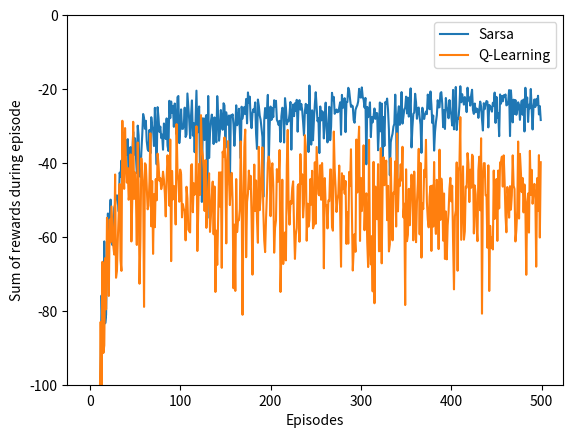

Reproduce this figure in Python. (Note: this script raises an exception after producing the figure.)
#######################################################################
# Copyright (C)                                                       #
# 2016-2018 Shangtong Zhang(zhangshangtong.cpp@gmail.com)             #
# 2016 Kenta Shimada(hyperkentakun@gmail.com)                         #
# Permission given to modify the code as long as you keep this        #
# declaration at the top                                              #
#######################################################################

import numpy as np
import matplotlib

matplotlib.use('Agg')
import matplotlib.pyplot as plt
from tqdm import tqdm

# world height
WORLD_HEIGHT = 4

# world width
WORLD_WIDTH = 12

# probability for exploration
EPSILON = 0.1

# step size
ALPHA = 0.5

# gamma for Q-Learning and Expected Sarsa
GAMMA = 1

# all possible actions
ACTION_UP = 0
ACTION_DOWN = 1
ACTION_LEFT = 2
ACTION_RIGHT = 3
ACTIONS = [ACTION_UP, ACTION_DOWN, ACTION_LEFT, ACTION_RIGHT]

# initial state action pair values
START = [3, 0]
GOAL = [3, 11]


def step(state, action):
    i, j = state
    if action == ACTION_UP:
        next_state = [max(i - 1, 0), j]
    elif action == ACTION_LEFT:
        next_state = [i, max(j - 1, 0)]
    elif action == ACTION_RIGHT:
        next_state = [i, min(j + 1, WORLD_WIDTH - 1)]
    elif action == ACTION_DOWN:
        next_state = [min(i + 1, WORLD_HEIGHT - 1), j]
    else:
        assert False

    reward = -1
    if (action == ACTION_DOWN and i == 2 and 1 <= j <= 10) or (
            action == ACTION_RIGHT and state == START):
        reward = -100
        next_state = START

    return next_state, reward


# reward for each action in each state
# actionRewards = np.zeros((WORLD_HEIGHT, WORLD_WIDTH, 4))
# actionRewards[:, :, :] = -1.0
# actionRewards[2, 1:11, ACTION_DOWN] = -100.0
# actionRewards[3, 0, ACTION_RIGHT] = -100.0

# set up destinations for each action in each state
# actionDestination = []
# for i in range(0, WORLD_HEIGHT):
#     actionDestination.append([])
#     for j in range(0, WORLD_WIDTH):
#         destinaion = dict()
#         destinaion[ACTION_UP] = [max(i - 1, 0), j]
#         destinaion[ACTION_LEFT] = [i, max(j - 1, 0)]
#         destinaion[ACTION_RIGHT] = [i, min(j + 1, WORLD_WIDTH - 1)]
#         if i == 2 and 1 <= j <= 10:
#             destinaion[ACTION_DOWN] = START
#         else:
#             destinaion[ACTION_DOWN] = [min(i + 1, WORLD_HEIGHT - 1), j]
#         actionDestination[-1].append(destinaion)
# actionDestination[3][0][ACTION_RIGHT] = START

# choose an action based on epsilon greedy algorithm
def choose_action(state, q_value):
    if np.random.binomial(1, EPSILON) == 1:
        return np.random.choice(ACTIONS)
    else:
        values_ = q_value[state[0], state[1], :]
        return np.random.choice([action_ for action_, value_ in enumerate(values_) if value_ == np.max(values_)])


# an episode with Sarsa
# @q_value: values for state action pair, will be updated
# @expected: if True, will use expected Sarsa algorithm
# @step_size: step size for updating
# @return: total rewards within this episode
def sarsa(q_value, expected=False, step_size=ALPHA):
    state = START
    action = choose_action(state, q_value)
    rewards = 0.0
    while state != GOAL:
        next_state, reward = step(state, action)
        next_action = choose_action(next_state, q_value)
        rewards += reward
        if not expected:
            target = q_value[next_state[0], next_state[1], next_action]
        else:
            # calculate the expected value of new state
            target = 0.0
            q_next = q_value[next_state[0], next_state[1], :]
            best_actions = np.argwhere(q_next == np.max(q_next))
            for action_ in ACTIONS:
                if action_ in best_actions:
                    target += ((1.0 - EPSILON) / len(best_actions) + EPSILON / len(ACTIONS)) * q_value[
                        next_state[0], next_state[1], action_]
                else:
                    target += EPSILON / len(ACTIONS) * q_value[next_state[0], next_state[1], action_]
        target *= GAMMA
        q_value[state[0], state[1], action] += step_size * (
                reward + target - q_value[state[0], state[1], action])
        state = next_state
        action = next_action
    return rewards


# an episode with Q-Learning
# @q_value: values for state action pair, will be updated
# @step_size: step size for updating
# @return: total rewards within this episode
def q_learning(q_value, step_size=ALPHA):
    state = START
    rewards = 0.0
    while state != GOAL:
        action = choose_action(state, q_value)
        next_state, reward = step(state, action)
        rewards += reward
        # Q-Learning update
        q_value[state[0], state[1], action] += step_size * (
                reward + GAMMA * np.max(q_value[next_state[0], next_state[1], :]) -
                q_value[state[0], state[1], action])
        state = next_state
    return rewards


# print optimal policy
def print_optimal_policy(q_value):
    optimal_policy = []
    for i in range(0, WORLD_HEIGHT):
        optimal_policy.append([])
        for j in range(0, WORLD_WIDTH):
            if [i, j] == GOAL:
                optimal_policy[-1].append('G')
                continue
            bestAction = np.argmax(q_value[i, j, :])
            if bestAction == ACTION_UP:
                optimal_policy[-1].append('U')
            elif bestAction == ACTION_DOWN:
                optimal_policy[-1].append('D')
            elif bestAction == ACTION_LEFT:
                optimal_policy[-1].append('L')
            elif bestAction == ACTION_RIGHT:
                optimal_policy[-1].append('R')
    for row in optimal_policy:
        print(row)


# Use multiple runs instead of a single run and a sliding window
# With a single run I failed to present a smooth curve
# However the optimal policy converges well with a single run
# Sarsa converges to the safe path, while Q-Learning converges to the optimal path
def figure_6_4():
    # episodes of each run
    episodes = 500

    # perform 40 independent runs
    runs = 50

    rewards_sarsa = np.zeros(episodes)
    rewards_q_learning = np.zeros(episodes)
    for r in tqdm(range(runs)):
        q_sarsa = np.zeros((WORLD_HEIGHT, WORLD_WIDTH, 4))
        q_q_learning = np.copy(q_sarsa)
        for i in range(0, episodes):
            # cut off the value by -100 to draw the figure more elegantly
            # rewards_sarsa[i] += max(sarsa(q_sarsa), -100)
            # rewards_q_learning[i] += max(q_learning(q_q_learning), -100)
            rewards_sarsa[i] += sarsa(q_sarsa)
            rewards_q_learning[i] += q_learning(q_q_learning)

    # averaging over independt runs
    rewards_sarsa /= runs
    rewards_q_learning /= runs

    # draw reward curves
    plt.plot(rewards_sarsa, label='Sarsa')
    plt.plot(rewards_q_learning, label='Q-Learning')
    plt.xlabel('Episodes')
    plt.ylabel('Sum of rewards during episode')
    plt.ylim([-100, 0])
    plt.legend()

    plt.savefig('../images/figure_6_4.png')
    plt.close()

    # display optimal policy
    print('Sarsa Optimal Policy:')
    print_optimal_policy(q_sarsa)
    print('Q-Learning Optimal Policy:')
    print_optimal_policy(q_q_learning)


# Due to limited capacity of calculation of my machine, I can't complete this experiment
# with 100,000 episodes and 50,000 runs to get the fully averaged performance
# However even I only play for 1,000 episodes and 10 runs, the curves looks still good.
def figure_6_6():
    step_sizes = np.arange(0.1, 1.1, 0.1)
    episodes = 1000
    runs = 10

    ASY_SARSA = 0
    ASY_EXPECTED_SARSA = 1
    ASY_QLEARNING = 2
    INT_SARSA = 3
    INT_EXPECTED_SARSA = 4
    INT_QLEARNING = 5
    methods = range(0, 6)

    performace = np.zeros((6, len(step_sizes)))
    for run in range(runs):
        for ind, step_size in tqdm(list(zip(range(0, len(step_sizes)), step_sizes))):
            q_sarsa = np.zeros((WORLD_HEIGHT, WORLD_WIDTH, 4))
            q_expected_sarsa = np.copy(q_sarsa)
            q_q_learning = np.copy(q_sarsa)
            for ep in range(episodes):
                sarsa_reward = sarsa(q_sarsa, expected=False, step_size=step_size)
                expected_sarsa_reward = sarsa(q_expected_sarsa, expected=True, step_size=step_size)
                q_learning_reward = q_learning(q_q_learning, step_size=step_size)
                performace[ASY_SARSA, ind] += sarsa_reward
                performace[ASY_EXPECTED_SARSA, ind] += expected_sarsa_reward
                performace[ASY_QLEARNING, ind] += q_learning_reward

                if ep < 100:
                    performace[INT_SARSA, ind] += sarsa_reward
                    performace[INT_EXPECTED_SARSA, ind] += expected_sarsa_reward
                    performace[INT_QLEARNING, ind] += q_learning_reward

    performace[:3, :] /= episodes * runs
    performace[3:, :] /= 100 * runs
    labels = ['Asymptotic Sarsa', 'Asymptotic Expected Sarsa', 'Asymptotic Q-Learning',
              'Interim Sarsa', 'Interim Expected Sarsa', 'Interim Q-Learning']

    for method, label in zip(methods, labels):
        plt.plot(step_sizes, performace[method, :], label=label)
    plt.xlabel('alpha')
    plt.ylabel('reward per episode')
    plt.legend()

    plt.savefig('../images/figure_6_6.png')
    plt.close()


if __name__ == '__main__':
    figure_6_4()
    figure_6_6()
